Photos from the image-classification dataset "signs" in the GitHub repository nithinisaimg/sign_language_translator. Its 9 classes are: bye, hello, help me, how are you, i love you, please, sorry, thank you, yes.

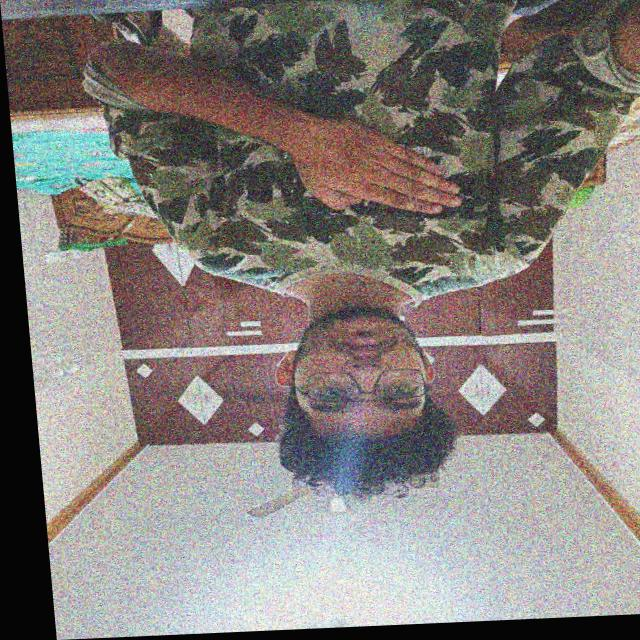
Label: please

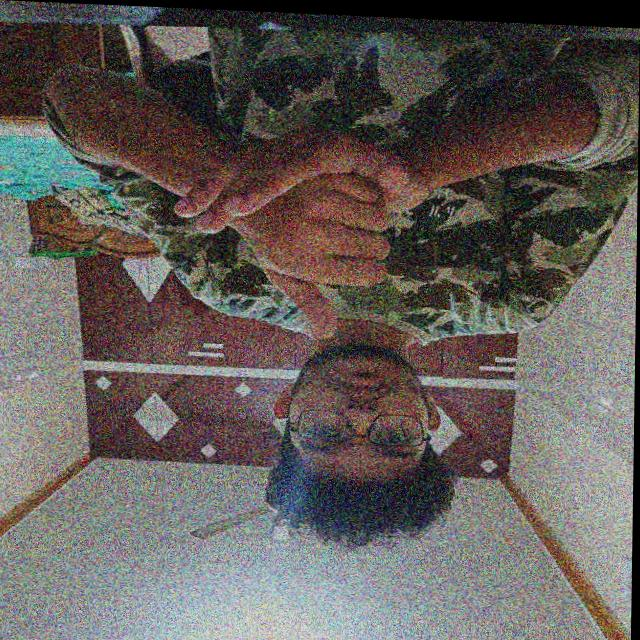
Label: help me

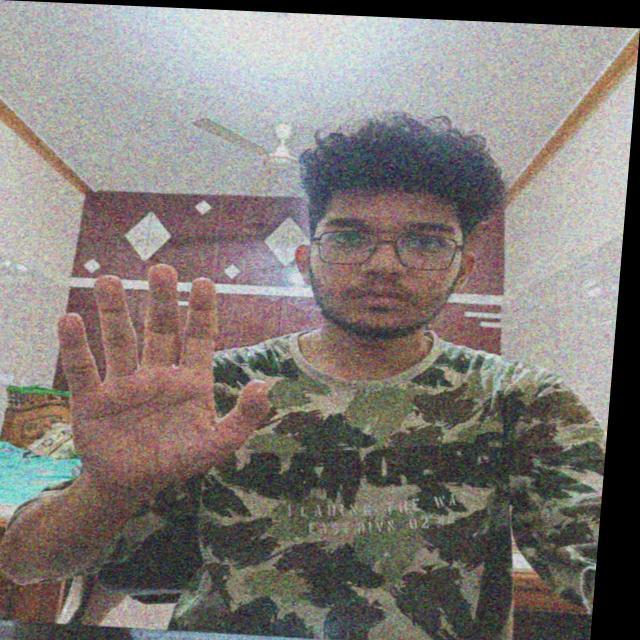
Label: hello

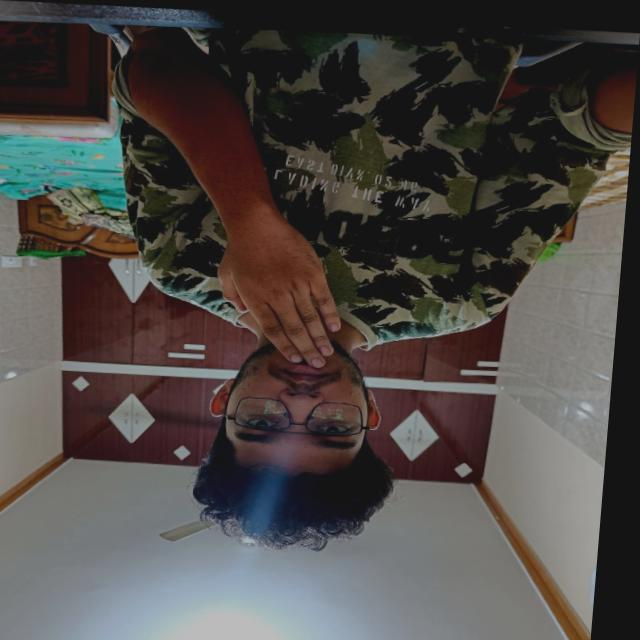
Label: thank you

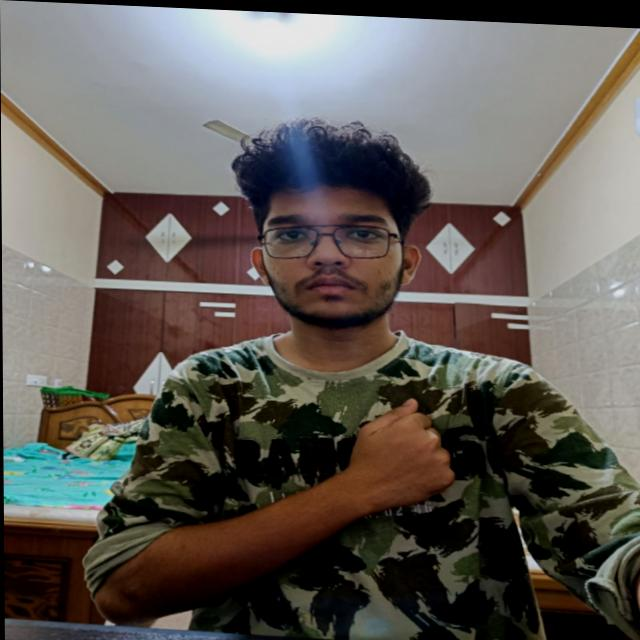
Label: sorry

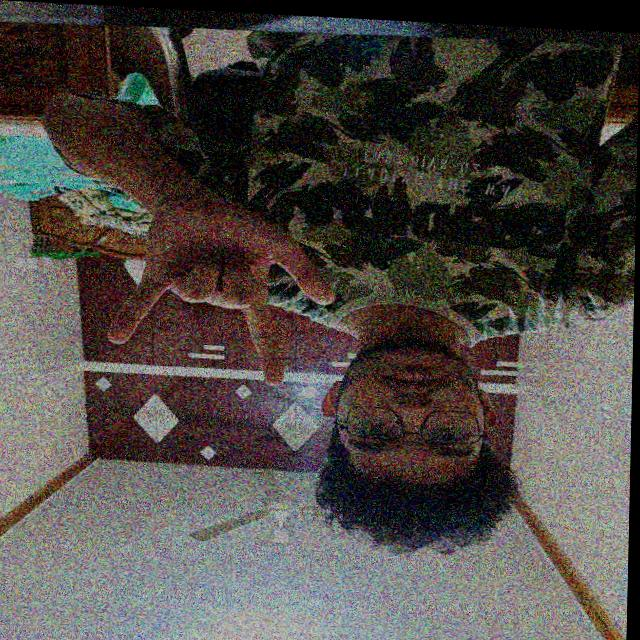
Label: i love you
